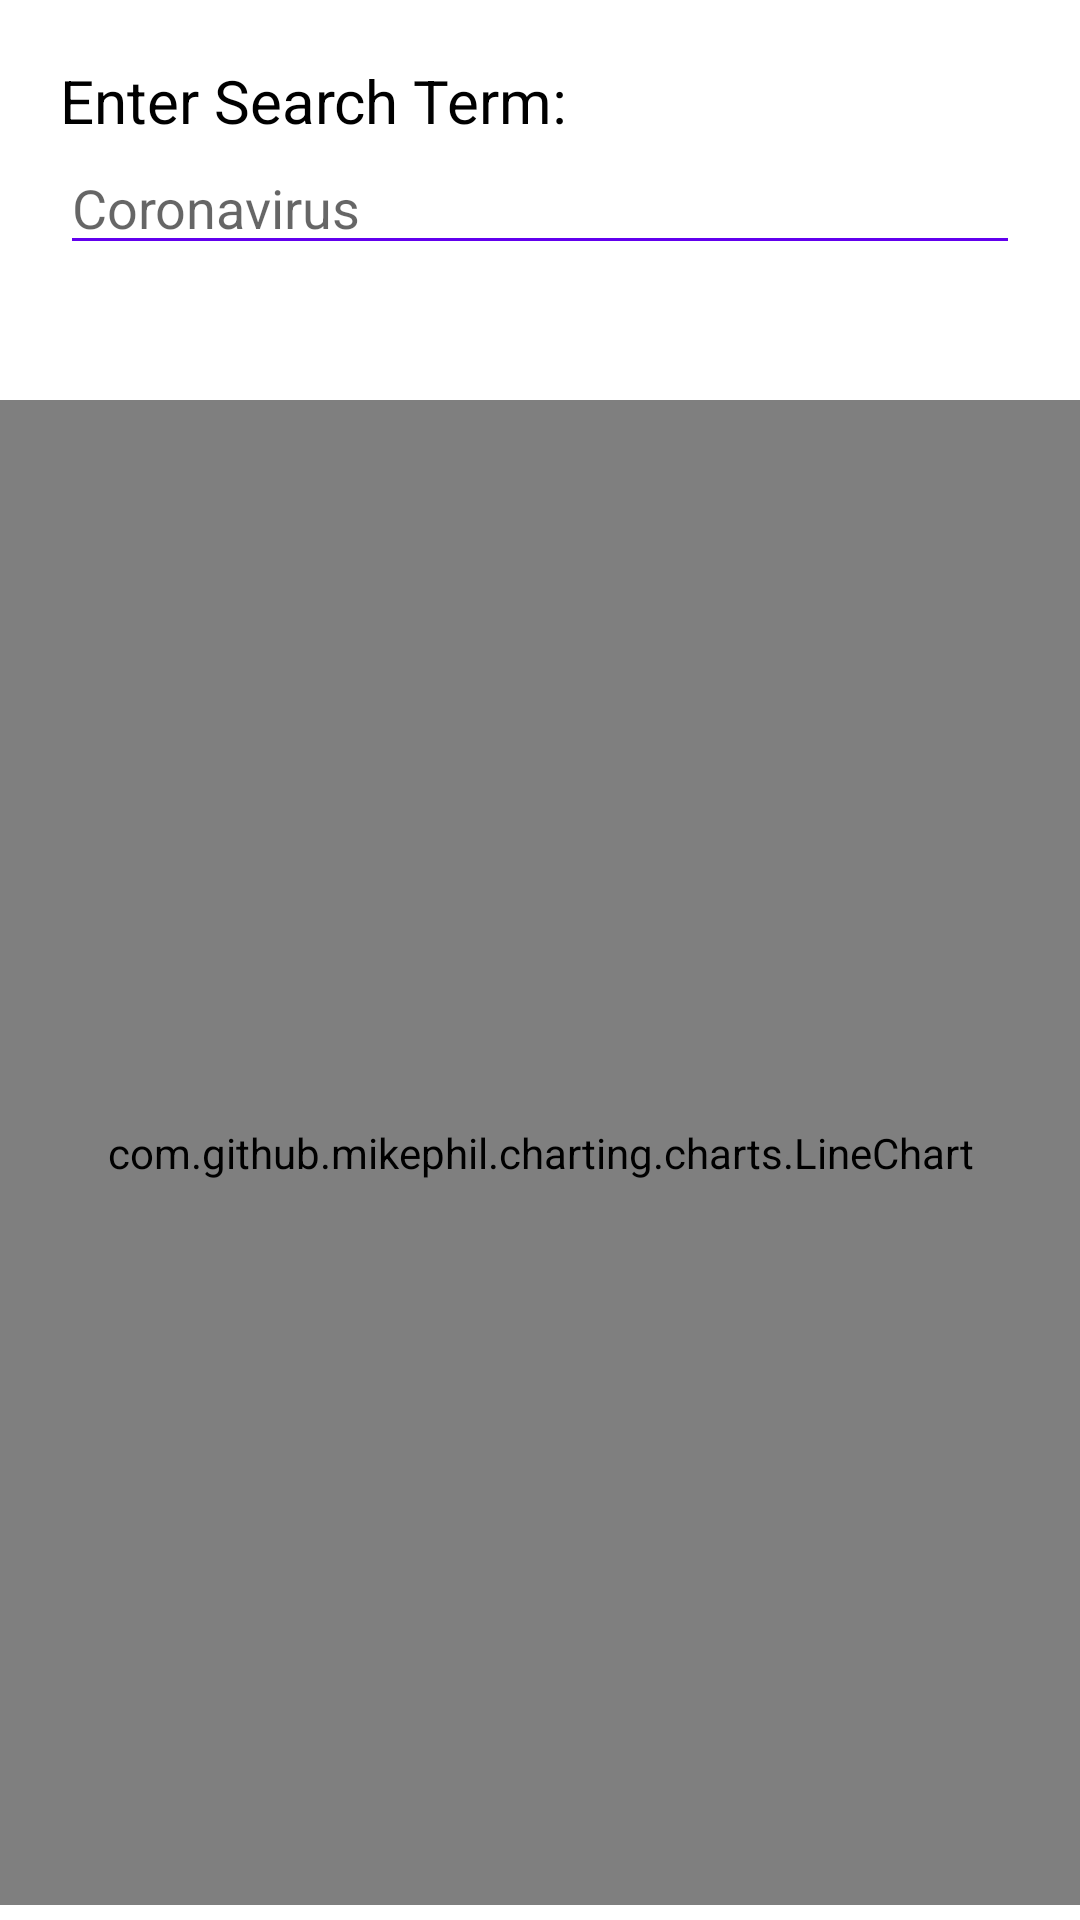

Produce the Android XML layout that renders to this screen, including the resource entries it uses.
<!-- AndroidManifest.xml: application theme AppTheme.Launcher -->
<!-- res/layout/fragment_trending.xml -->
<?xml version="1.0" encoding="utf-8"?>
<LinearLayout
    xmlns:android="http://schemas.android.com/apk/res/android"
    android:orientation="vertical"
    android:layout_width="match_parent"
    android:layout_height="match_parent">

    <TextView
        android:id="@+id/textView"
        android:layout_width="wrap_content"
        android:layout_height="wrap_content"
        android:text="@string/enter_search_term"
        android:textColor="@android:color/black"
        android:textSize="20sp"
        android:layout_marginTop="20dp"
        android:layout_marginLeft="20dp"
        android:layout_marginStart="20dp" />

    <EditText
        android:id="@+id/input_text"
        android:layout_width="match_parent"
        android:layout_height="wrap_content"
        android:inputType="text"
        android:hint="@string/coronavirus"
        android:textCursorDrawable="@drawable/cursor"
        android:textColor="@android:color/black"
        android:backgroundTint="@color/colorPrimary"
        android:layout_marginLeft="20dp"
        android:layout_marginRight="20dp" />

    <com.github.mikephil.charting.charts.LineChart
        android:id="@+id/line_chart"
        android:layout_width="match_parent"
        android:layout_height="match_parent"
        android:layout_marginTop="45dp"
        android:layout_marginBottom="5dp"/>
</LinearLayout>
<!-- resources referenced by this layout -->
<resources>
  <color name="colorPrimary">#6200EE</color>
  <!-- drawable cursor (drawable) -->
  <?xml version="1.0" encoding="utf-8"?>
  <shape xmlns:android="http://schemas.android.com/apk/res/android" android:shape="rectangle">
      <solid android:color="@color/colorPrimary"/>
      <size android:width="2dp"/>
  </shape>
  <string name="coronavirus">Coronavirus</string>
  <string name="enter_search_term">Enter Search Term:</string>
  <style name="AppTheme.Launcher">
          <item name="android:windowBackground">@drawable/launch_screen</item>
      </style>
  <!-- drawable launch_screen (drawable) -->
  <?xml version="1.0" encoding="utf-8"?>
  <layer-list xmlns:android="http://schemas.android.com/apk/res/android" android:opacity="opaque">
  
      <item android:drawable="@android:color/white"/>
  
      <item>
  
          <bitmap
              android:src="@drawable/ic_headline"
              android:gravity="center"/>
  
      </item>
  
  </layer-list>
  <!-- drawable ic_headline: png bitmap (drawable-hdpi, 526 bytes) -->
</resources>
